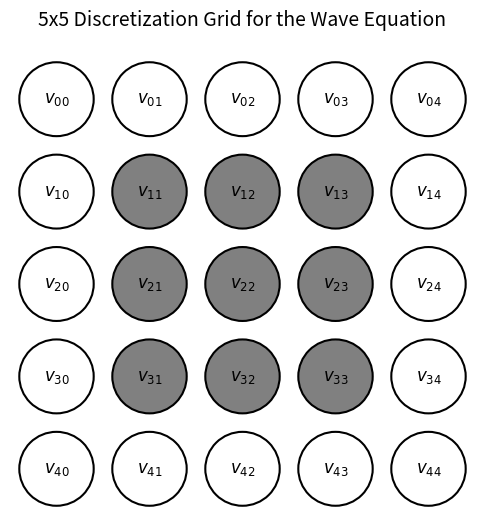

The script that saved this image: (Note: this script raises an exception after producing the figure.)
import matplotlib.pyplot as plt
import numpy as np

def draw_the_position_and_points(grid_size=5,path="../fig/grid.png"):
    # Create figure and axis
    fig, ax = plt.subplots(figsize=(6, 6))
    ax.set_xlim(-0.5, grid_size - 0.5)
    ax.set_ylim(-0.5, grid_size - 0.5)
    ax.set_xticks([])
    ax.set_yticks([])
    ax.set_frame_on(False)

    # Define colors for boundary (white) and inner nodes (gray)
    boundary_color = "white"
    inner_color = "gray"

    # Draw circles for nodes
    for i in range(grid_size):
        for j in range(grid_size):
            # Define color based on position (boundary vs. inner)
            if i == 0 or j == 0 or i == grid_size - 1 or j == grid_size - 1:
                color = boundary_color  # Boundary points
                edgecolor = "black"
            else:
                color = inner_color  # Inner points
                edgecolor = "black"
            
            # Draw circle
            circle = plt.Circle((j, grid_size - 1 - i), 0.4, fc=color, ec=edgecolor, lw=1.5)
            ax.add_patch(circle)
            
            # Label the nodes
            ax.text(j, grid_size - 1 - i, f"$v_{{{i}{j}}}$", ha='center', va='center', fontsize=12)

    # Show the grid
    ax.set_title("5x5 Discretization Grid for the Wave Equation", fontsize=14, pad=20)
    plt.grid(False)
    plt.savefig(path)
    plt.show()

if __name__ == "__main__":
    draw_the_position_and_points(grid_size=5)